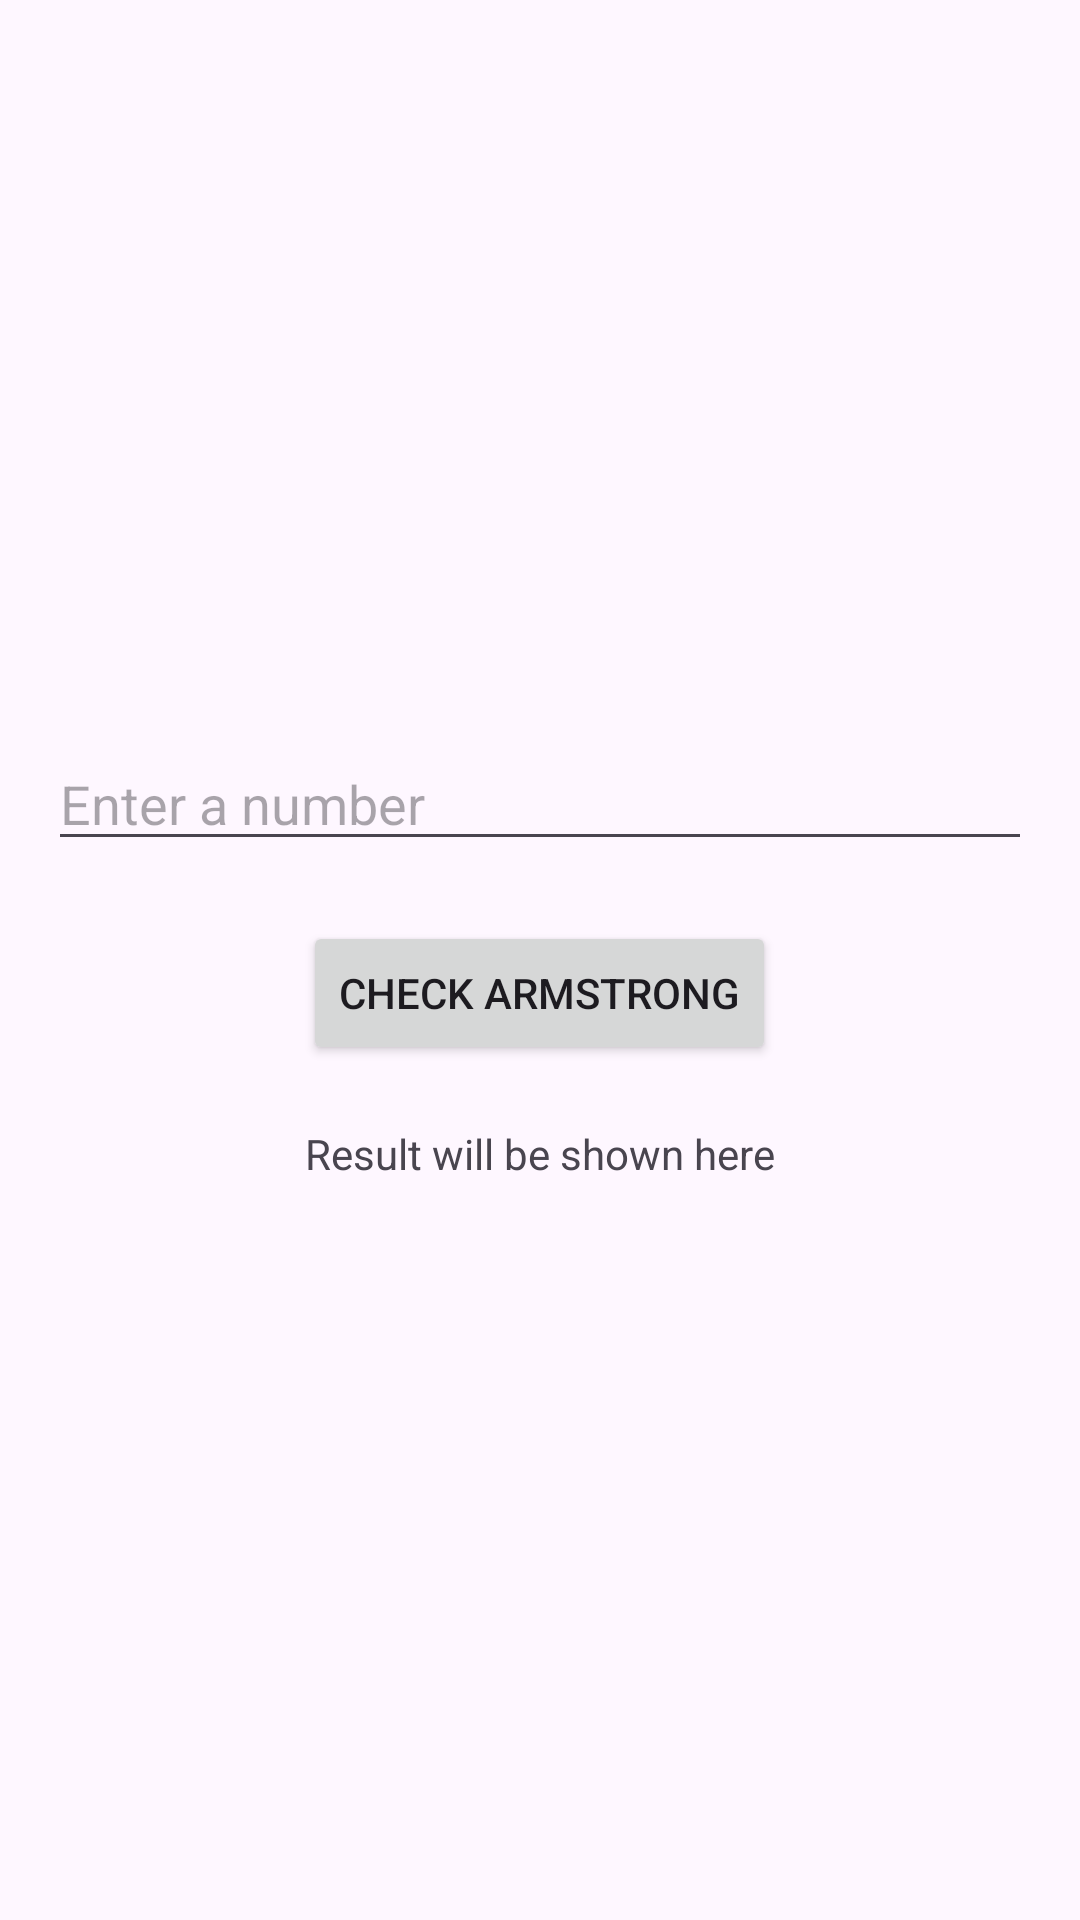

The Android layout XML behind this screen, and the referenced resources:
<!-- AndroidManifest.xml: application theme Theme.CheckingNumber -->
<!-- res/layout/activity_armstrong.xml -->
<?xml version="1.0" encoding="utf-8"?>
<LinearLayout xmlns:android="http://schemas.android.com/apk/res/android"
    android:layout_width="match_parent"
    android:layout_height="match_parent"
    android:orientation="vertical"
    android:gravity="center"
    android:padding="16dp">

    <EditText
        android:id="@+id/etNumber"
        android:layout_width="match_parent"
        android:layout_height="wrap_content"
        android:hint="Enter a number"
        android:inputType="number" />

    <Button
        android:id="@+id/btnCheck"
        android:layout_width="wrap_content"
        android:layout_height="wrap_content"
        android:text="Check Armstrong"
        android:layout_marginTop="20dp" />

    <TextView
        android:id="@+id/tvResult"
        android:layout_width="wrap_content"
        android:layout_height="wrap_content"
        android:text="Result will be shown here"
        android:layout_marginTop="20dp" />
</LinearLayout>
<!-- resources referenced by this layout -->
<resources>
  <style name="Theme.CheckingNumber" parent="Base.Theme.CheckingNumber" />
  <style name="Base.Theme.CheckingNumber" parent="Theme.Material3.DayNight.NoActionBar">
          
          
      </style>
</resources>
